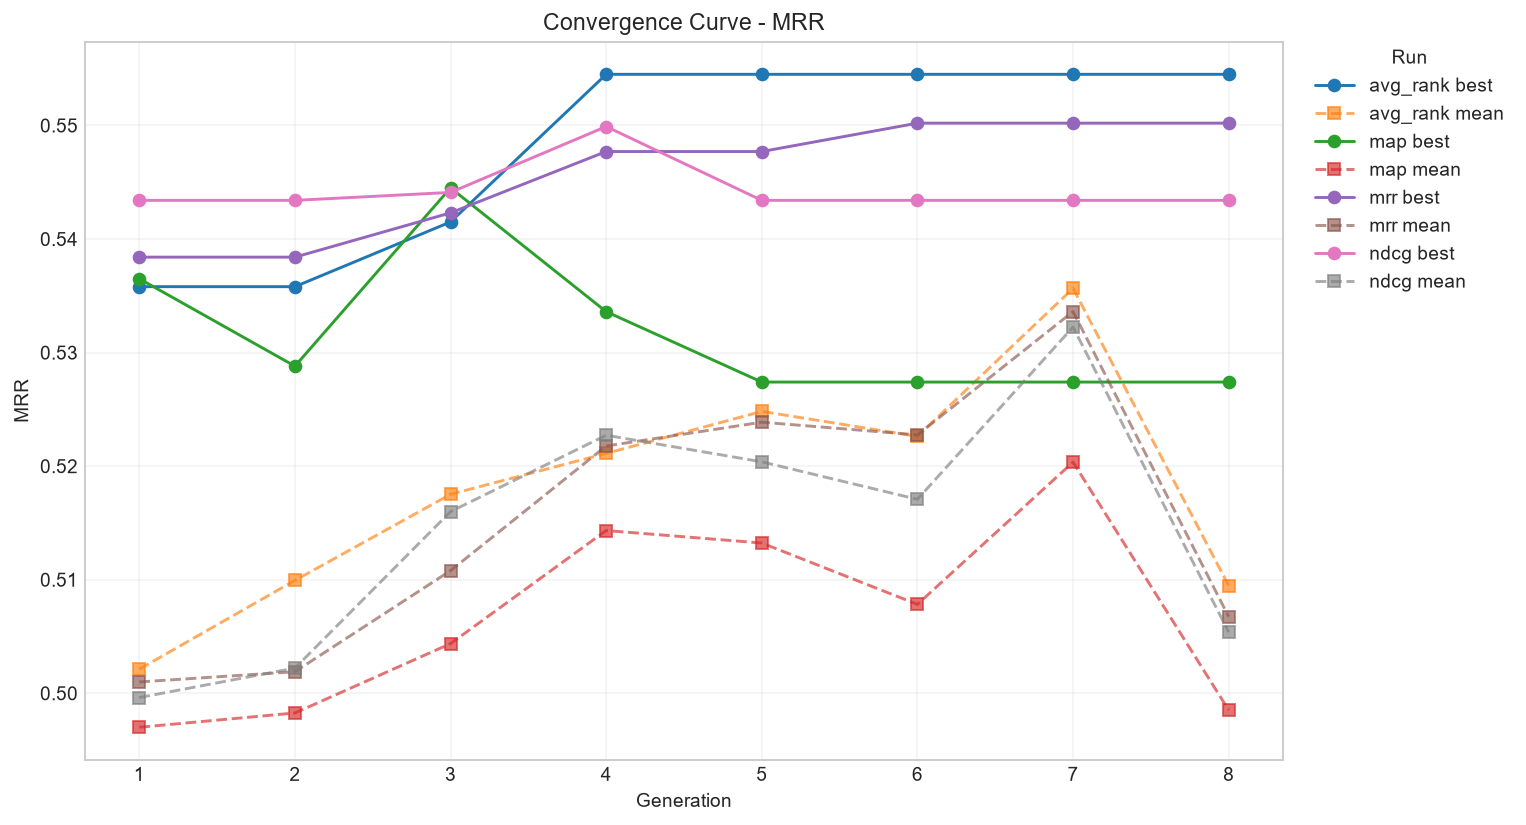

The table this chart was drawn from, first rows:
run, generation, best, mean, median
avg_rank, 1, 0.5358, 0.5021, 0.4988
avg_rank, 2, 0.5358, 0.5099, 0.5213
avg_rank, 3, 0.5415, 0.5175, 0.5234
avg_rank, 4, 0.5545, 0.5211, 0.53
avg_rank, 5, 0.5545, 0.5248, 0.5358
avg_rank, 6, 0.5545, 0.5226, 0.5324
avg_rank, 7, 0.5545, 0.5357, 0.5355
avg_rank, 8, 0.5545, 0.5095, 0.5213
map, 1, 0.5365, 0.497, 0.4962
map, 2, 0.5288, 0.4983, 0.4905
map, 3, 0.5445, 0.5044, 0.5062
map, 4, 0.5336, 0.5143, 0.5258
map, 5, 0.5274, 0.5132, 0.5226
map, 6, 0.5274, 0.5078, 0.5119
map, 7, 0.5274, 0.5203, 0.5248
map, 8, 0.5274, 0.4985, 0.5151
mrr, 1, 0.5384, 0.501, 0.4931
mrr, 2, 0.5384, 0.5019, 0.5043
mrr, 3, 0.5423, 0.5108, 0.5131
mrr, 4, 0.5477, 0.5218, 0.5357
mrr, 5, 0.5477, 0.5239, 0.5384
mrr, 6, 0.5502, 0.5227, 0.5262
mrr, 7, 0.5502, 0.5336, 0.5374
mrr, 8, 0.5502, 0.5067, 0.5181
ndcg, 1, 0.5434, 0.4996, 0.4952
ndcg, 2, 0.5434, 0.5022, 0.5096
ndcg, 3, 0.5441, 0.516, 0.5143
ndcg, 4, 0.5499, 0.5227, 0.5289
ndcg, 5, 0.5434, 0.5204, 0.5284
ndcg, 6, 0.5434, 0.5171, 0.5265
ndcg, 7, 0.5434, 0.5322, 0.5338
ndcg, 8, 0.5434, 0.5054, 0.5278
